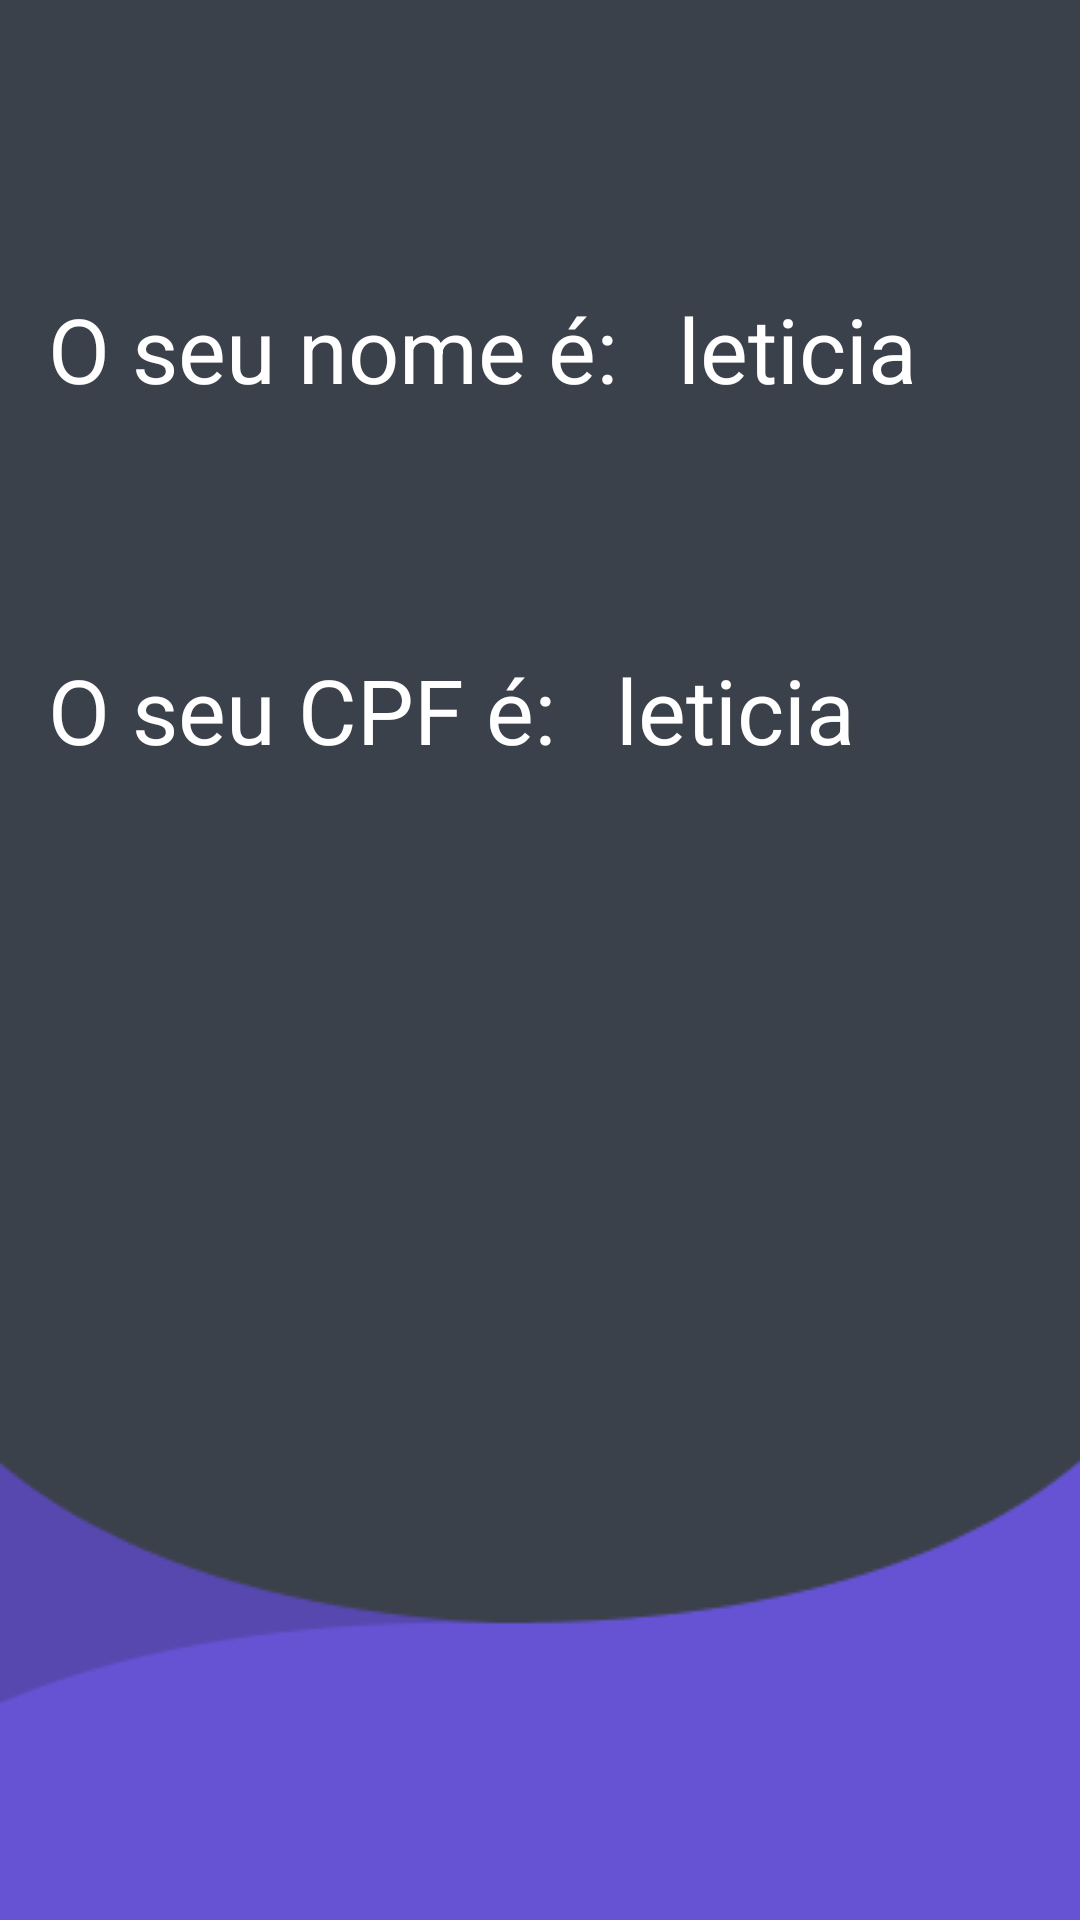

Write the Android layout XML for this screen, with the resource values it uses.
<!-- AndroidManifest.xml: application theme AppTheme -->
<!-- res/layout/activity_view_register.xml -->
<?xml version="1.0" encoding="utf-8"?>
<RelativeLayout xmlns:android="http://schemas.android.com/apk/res/android"
    xmlns:tools="http://schemas.android.com/tools"
    android:layout_width="fill_parent"
    android:layout_height="fill_parent"
    android:orientation="vertical"
    tools:context=".MainActivity">


    <ImageView
        android:layout_width="match_parent"
        android:layout_height="match_parent"
        android:scaleType="centerCrop"
        android:src="@drawable/img_bg" />


    <LinearLayout
        android:layout_width="match_parent"
        android:layout_height="match_parent"
        android:orientation="vertical"
        android:padding="16dp">

        <LinearLayout
            android:layout_width="wrap_content"
            android:layout_height="wrap_content"
            android:orientation="horizontal">

            <TextView
                android:layout_width="wrap_content"
                android:layout_height="wrap_content"
                android:layout_marginTop="80dp"
                android:inputType=""
                android:text="@string/textView_register"
                android:textColor="@color/white"
                android:textSize="30sp" />

            <TextView
                android:id="@+id/textUsername"
                android:layout_width="wrap_content"
                android:layout_height="wrap_content"
                android:layout_marginLeft="20dp"
                android:layout_marginTop="80dp"
                android:text="leticia"
                android:textColor="@color/white"
                android:textSize="30sp" />

        </LinearLayout>

        <LinearLayout
            android:layout_width="wrap_content"
            android:layout_height="wrap_content"
            android:orientation="horizontal">


            <TextView
                android:layout_width="wrap_content"
                android:layout_height="wrap_content"
                android:layout_marginTop="80dp"
                android:inputType=""
                android:text="@string/textView_cpf"
                android:textColor="@color/white"
                android:textSize="30sp" />

            <TextView
                android:id="@+id/textCpf"
                android:layout_width="wrap_content"
                android:layout_height="wrap_content"
                android:layout_marginLeft="20dp"
                android:layout_marginTop="80dp"
                android:text="leticia"
                android:textColor="@color/white"
                android:textSize="30sp" />


        </LinearLayout>

    </LinearLayout>

</RelativeLayout>
<!-- resources referenced by this layout -->
<resources>
  <color name="white">#FFFFFF</color>
  <!-- drawable img_bg: png bitmap (drawable, 4034 bytes) -->
  <string name="textView_cpf">O seu CPF é:</string>
  <string name="textView_register">O seu nome é:</string>
  <style name="AppTheme" parent="Theme.AppCompat.Light.DarkActionBar">
          
          <item name="colorPrimary">@color/colorPrimary</item>
          <item name="colorPrimaryDark">@color/colorPrimaryDark</item>
          <item name="colorAccent">@color/colorAccent</item>
      </style>
  <color name="colorPrimary">#6553D3</color>
  <color name="colorPrimaryDark">#4A3C9A</color>
  <color name="colorAccent">#D81B60</color>
</resources>
